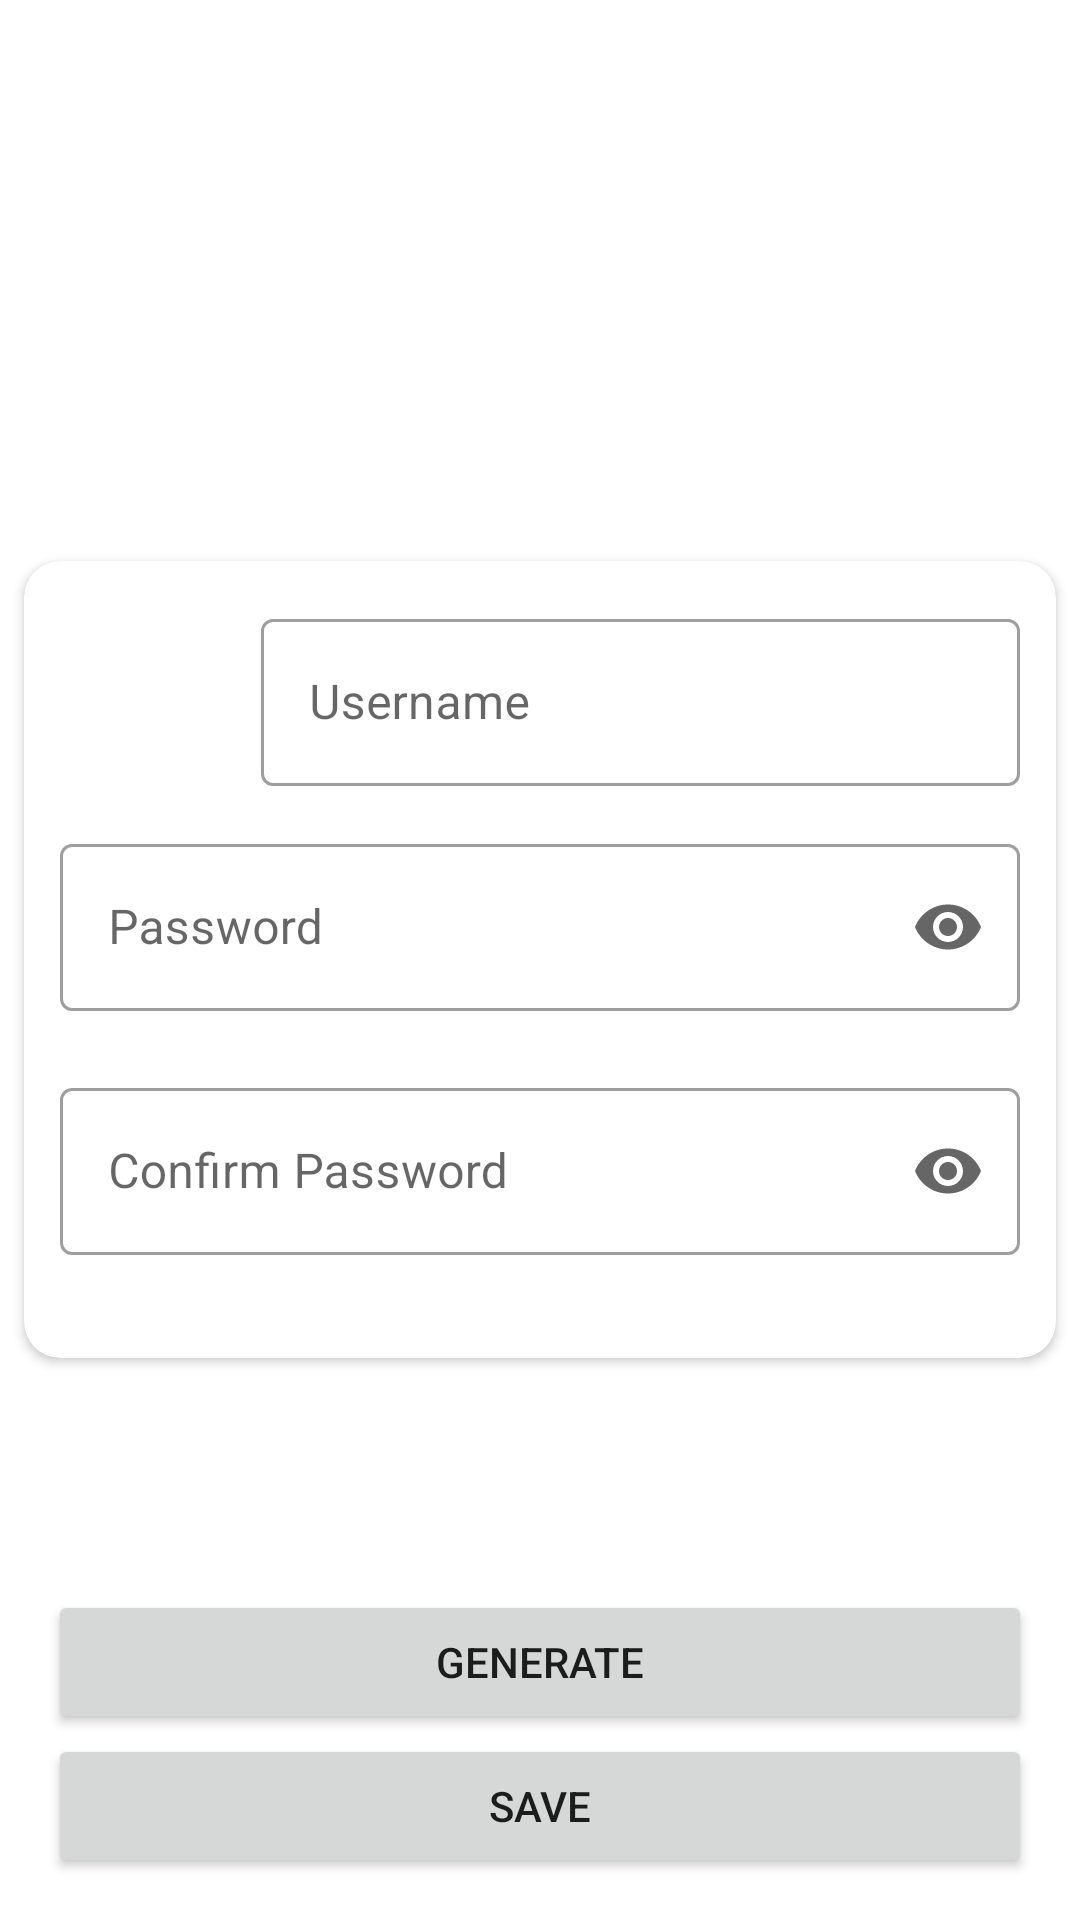

Write the Android layout XML for this screen, with the resource values it uses.
<!-- AndroidManifest.xml: application theme Theme.UnwiredVault -->
<!-- res/layout/edit_layout.xml -->
<?xml version="1.0" encoding="utf-8"?>
<RelativeLayout xmlns:android="http://schemas.android.com/apk/res/android"
    xmlns:app="http://schemas.android.com/apk/res-auto"
    android:layout_width="match_parent"
    android:layout_height="match_parent"
    android:layout_marginHorizontal="14dp"
    android:orientation="vertical">

    <androidx.cardview.widget.CardView
        android:layout_width="match_parent"
        android:layout_height="wrap_content"
        android:layout_centerInParent="true"
        android:layout_marginHorizontal="8dp"
        app:cardCornerRadius="12dp">

        <LinearLayout
            android:layout_width="match_parent"
            android:layout_height="wrap_content"
            android:layout_centerVertical="true"
            android:layout_marginHorizontal="12dp"
            android:layout_marginBottom="14dp"
            android:orientation="vertical">

            <LinearLayout
                android:layout_width="match_parent"
                android:layout_height="wrap_content"
                android:layout_marginTop="14dp"
                android:orientation="horizontal">

                <ImageView
                    android:layout_width="55dp"
                    android:layout_height="55dp"
                    android:layout_gravity="center"
                    android:layout_marginEnd="12dp"
                    android:src="@drawable/ic_baseline_account_circle_24" />

                <com.google.android.material.textfield.TextInputLayout
                    android:id="@+id/edit_layout_id"
                    style="@style/Widget.MaterialComponents.TextInputLayout.OutlinedBox"
                    android:layout_width="match_parent"
                    android:layout_height="wrap_content"
                    android:layout_gravity="center"
                    android:hint="@string/label_id">

                    <com.google.android.material.textfield.TextInputEditText
                        android:id="@+id/edit_text_id"
                        android:layout_width="match_parent"
                        android:layout_height="wrap_content" />
                </com.google.android.material.textfield.TextInputLayout>
            </LinearLayout>


            <com.google.android.material.textfield.TextInputLayout
                android:id="@+id/edit_layout_pswd"
                style="@style/Widget.MaterialComponents.TextInputLayout.OutlinedBox"
                android:layout_width="match_parent"
                android:layout_height="wrap_content"
                android:layout_marginTop="14dp"
                android:hint="@string/label_pswd"
                app:endIconMode="password_toggle"
                app:errorEnabled="true">

                <com.google.android.material.textfield.TextInputEditText
                    android:id="@+id/edit_text_pswd"
                    android:layout_width="match_parent"
                    android:layout_height="wrap_content"
                    android:inputType="textPassword" />
            </com.google.android.material.textfield.TextInputLayout>

            <com.google.android.material.textfield.TextInputLayout
                android:id="@+id/edit_layout_confirm_pswd"
                style="@style/Widget.MaterialComponents.TextInputLayout.OutlinedBox"
                android:layout_width="match_parent"
                android:layout_height="wrap_content"
                android:hint="@string/label_cpswd"
                app:endIconMode="password_toggle"
                app:errorEnabled="true">

                <com.google.android.material.textfield.TextInputEditText
                    android:id="@+id/edit_text_confirm_pswd"
                    android:layout_width="match_parent"
                    android:layout_height="wrap_content"
                    android:inputType="textPassword" />
            </com.google.android.material.textfield.TextInputLayout>
        </LinearLayout>
    </androidx.cardview.widget.CardView>

    <Button
        android:id="@+id/edit_gen_btn"
        android:layout_width="match_parent"
        android:layout_height="wrap_content"
        android:layout_above="@id/edit_save_btn"
        android:layout_marginHorizontal="16dp"
        android:text="@string/generate"
        app:cornerRadius="12dp"/>

    <Button
        android:id="@+id/edit_save_btn"
        android:layout_width="match_parent"
        android:layout_height="wrap_content"
        android:layout_alignParentBottom="true"
        android:layout_marginHorizontal="16dp"
        android:layout_marginBottom="14dp"
        android:text="@string/save"
        app:cornerRadius="12dp"/>
    
</RelativeLayout>
<!-- resources referenced by this layout -->
<resources>
  <string name="generate">Generate</string>
  <string name="label_cpswd">Confirm Password</string>
  <string name="label_id">Username</string>
  <string name="label_pswd">Password</string>
  <string name="save">Save</string>
  <style name="Theme.UnwiredVault" parent="Theme.MaterialComponents.DayNight.DarkActionBar">
          
          <item name="colorPrimary">@color/brown_500</item>
          <item name="colorPrimaryVariant">@color/brown_700</item>
          <item name="colorOnPrimary">@color/white</item>
          
          <item name="colorSecondary">@color/orange_200</item>
          <item name="colorSecondaryVariant">@color/orange_700</item>
          <item name="colorOnSecondary">@color/black</item>
          
          <item name="android:statusBarColor" tools:targetApi="l">?attr/colorPrimaryVariant</item>
          
      </style>
  <color name="brown_500">#FF795548</color>
  <color name="brown_700">#FF4B2C20</color>
  <color name="white">#FFFFFFFF</color>
  <color name="orange_200">#FFFFAB40</color>
  <color name="orange_700">#FFCA9B52</color>
  <color name="black">#FF000000</color>
</resources>
